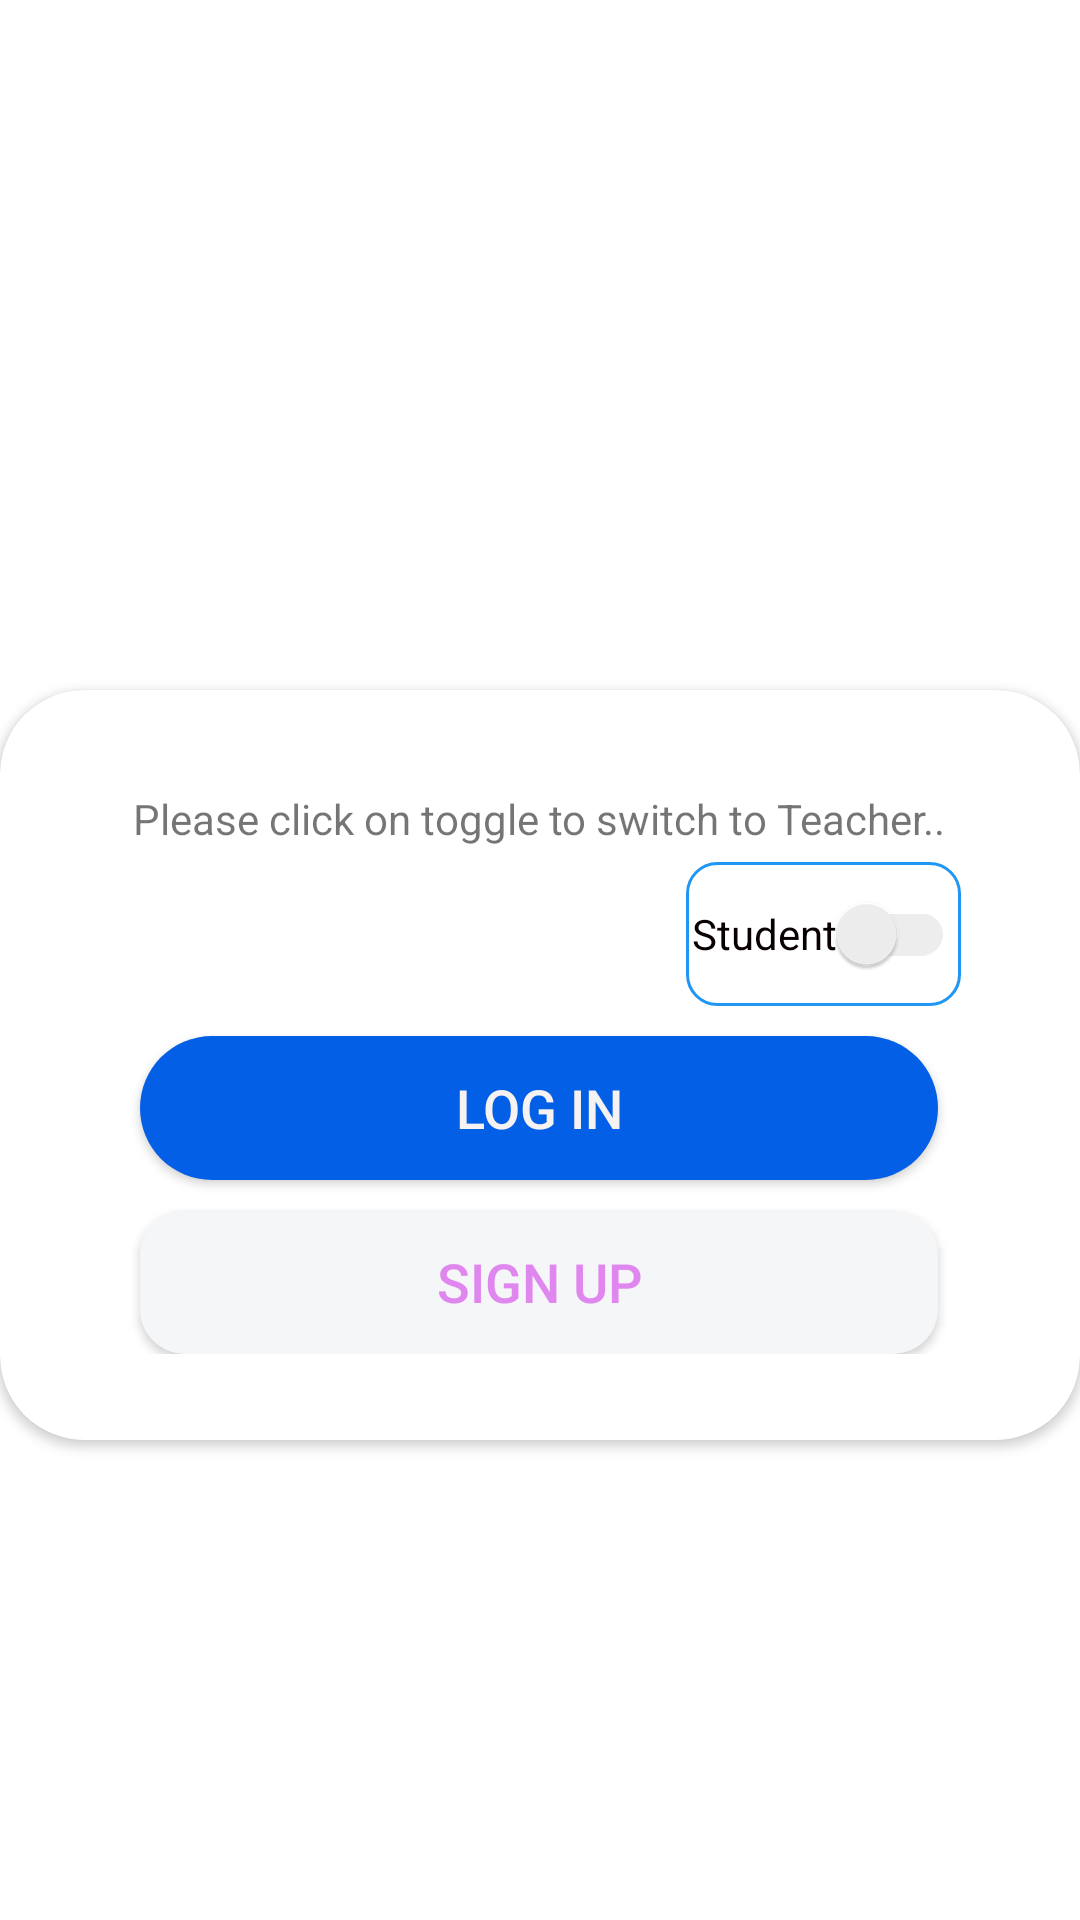

Write the Android layout XML for this screen, with the resource values it uses.
<!-- AndroidManifest.xml: application theme Theme.AttendX -->
<!-- res/layout/fragment_main_page.xml -->
<?xml version="1.0" encoding="utf-8"?>
<FrameLayout xmlns:android="http://schemas.android.com/apk/res/android"
    xmlns:tools="http://schemas.android.com/tools"
    xmlns:app="http://schemas.android.com/apk/res-auto"
    android:layout_width="match_parent"
    android:layout_height="match_parent"
    tools:context=".MainActivity"
    android:id="@+id/rootView">

    <androidx.constraintlayout.widget.ConstraintLayout
        android:id="@+id/afterAnimation"
        android:layout_width="match_parent"
        android:layout_height="match_parent"
        android:background="#ffffff">


        <ImageView
            android:id="@+id/mainLogo"
            android:layout_width="265dp"
            android:layout_height="244dp"
            android:layout_marginTop="20dp"
            android:src="@drawable/smallericon"
            app:layout_constraintBottom_toTopOf="@+id/card_view"
            app:layout_constraintEnd_toEndOf="parent"
            app:layout_constraintStart_toStartOf="parent"
            app:layout_constraintTop_toTopOf="parent"
            app:layout_constraintVertical_bias="0.005"
            tools:srcCompat="@drawable/smallericon" />


        <androidx.cardview.widget.CardView
            android:id="@+id/card_view"
            android:layout_width="match_parent"
            android:layout_height="250dp"
            android:layout_alignParentBottom="true"
            android:layout_marginBottom="160dp"
            app:cardCornerRadius="28dp"
            app:layout_constraintBottom_toBottomOf="parent"
            app:layout_constraintEnd_toEndOf="parent"
            app:layout_constraintHorizontal_bias="0.0"
            app:layout_constraintStart_toStartOf="parent">

            <LinearLayout
                android:layout_width="wrap_content"
                android:layout_height="wrap_content"
                android:orientation="vertical"
                android:layout_gravity="center">

                <TextView
                    android:layout_width="wrap_content"
                    android:layout_height="wrap_content"
                    android:padding="5dp"
                    android:text="Please click on toggle to switch to Teacher.."


                    tools:layout_editor_absoluteX="35dp"
                    tools:layout_editor_absoluteY="554dp" />

                <androidx.appcompat.widget.SwitchCompat
                    android:id="@+id/switch1"
                    android:layout_width="wrap_content"
                    android:layout_height="wrap_content"
                    android:layout_gravity="right"
                    android:background="@drawable/blue_outline"
                    android:checked="false"
                    android:minHeight="48dp"
                    android:padding="2dp"
                    android:text="Student"
                    android:textColor="#090001"
                    android:theme="@style/SCBSwitch" />

                <androidx.appcompat.widget.AppCompatButton
                    android:id="@+id/button1"
                    android:layout_width="266dp"
                    android:layout_height="48dp"
                    android:layout_gravity="center"
                    android:layout_marginTop="10dp"
                    android:background="@drawable/btn_rounded"
                    android:text="@string/log_in"
                    android:textColor="#F7F2F2"
                    android:textSize="18sp" />

                <androidx.appcompat.widget.AppCompatButton
                    android:id="@+id/button"
                    android:layout_width="266dp"
                    android:layout_height="48dp"
                    android:layout_marginTop="10dp"
                    android:background="@drawable/btn_rounded2"
                    android:text="@string/sign_up"
                    android:textColor="#E087EF"
                    android:layout_gravity="center"
                    android:textSize="18sp"
                    tools:text="@string/sign_up" />

            </LinearLayout>


        </androidx.cardview.widget.CardView>

        <androidx.constraintlayout.widget.Guideline
            android:id="@+id/guideline"
            android:layout_width="wrap_content"
            android:layout_height="wrap_content"
            android:orientation="horizontal"
            app:layout_constraintGuide_begin="20dp" />








    </androidx.constraintlayout.widget.ConstraintLayout>

</FrameLayout>
<!-- resources referenced by this layout -->
<resources>
  <!-- drawable blue_outline (drawable) -->
  <shape xmlns:android="http://schemas.android.com/apk/res/android">
      <stroke android:color="#2196F3" android:width="1dp"/>
      <corners android:radius="10dp"/>
  </shape>
  <!-- drawable btn_rounded (drawable) -->
  <?xml version="1.0" encoding="utf-8"?>
  <shape xmlns:android="http://schemas.android.com/apk/res/android"
      android:shape="rectangle" android:padding="10dp">
      <solid android:color="#045FE7"/>
      <corners
          android:bottomRightRadius="34dp"
          android:bottomLeftRadius="34dp"
          android:topLeftRadius="34dp"
          android:topRightRadius="34dp"/>
  </shape>
  <!-- drawable btn_rounded2 (drawable) -->
  <?xml version="1.0" encoding="utf-8"?>
  <shape xmlns:android="http://schemas.android.com/apk/res/android"
      android:shape="rectangle" android:padding="10dp">
      <solid android:color="#F5F6F7"/>
      <corners
          android:bottomRightRadius="15dp"
          android:bottomLeftRadius="15dp"
          android:topLeftRadius="15dp"
          android:topRightRadius="15dp"/>
  </shape>
  <string name="log_in">Log In</string>
  <string name="sign_up">Sign Up</string>
  <style name="SCBSwitch" parent="Theme.AppCompat.Light">
          
          <item name="colorControlActivated">#045FE7</item>
  
          
          <item name="colorSwitchThumbNormal">#f1f1f1
          </item>
  
          
          <item name="android:colorForeground">#42221f1f
          </item>
      </style>
  <style name="Theme.AttendX" parent="Theme.MaterialComponents.DayNight.NoActionBar">
          
  
          <item name="colorPrimaryVariant">@color/purple_700</item>
          <item name="colorOnPrimary">@color/white</item>
          
          <item name="colorSecondary">@color/teal_200</item>
          <item name="colorSecondaryVariant">@color/teal_700</item>
          <item name="colorOnSecondary">@color/black</item>
          
          <item name="android:statusBarColor">?attr/colorPrimaryVariant</item>
          
          <item name="colorPrimaryDark">@color/colorPrimaryDark</item>
          <item name="colorAccent">@color/colorAccent</item>
          <item name="colorPrimary">@android:color/transparent</item>
          <item name="windowActionBarOverlay">true</item>
          <item name="windowActionBar">false</item>
          <item name="windowNoTitle">true</item>
  
  
      </style>
  <color name="purple_700">#FF3700B3</color>
  <color name="white">#FFFFFFFF</color>
  <color name="teal_200">#FF03DAC5</color>
  <color name="teal_700">#FF018786</color>
  <color name="black">#FF000000</color>
  <color name="colorPrimaryDark">#00574B</color>
  <color name="colorAccent">#D81B60</color>
</resources>
